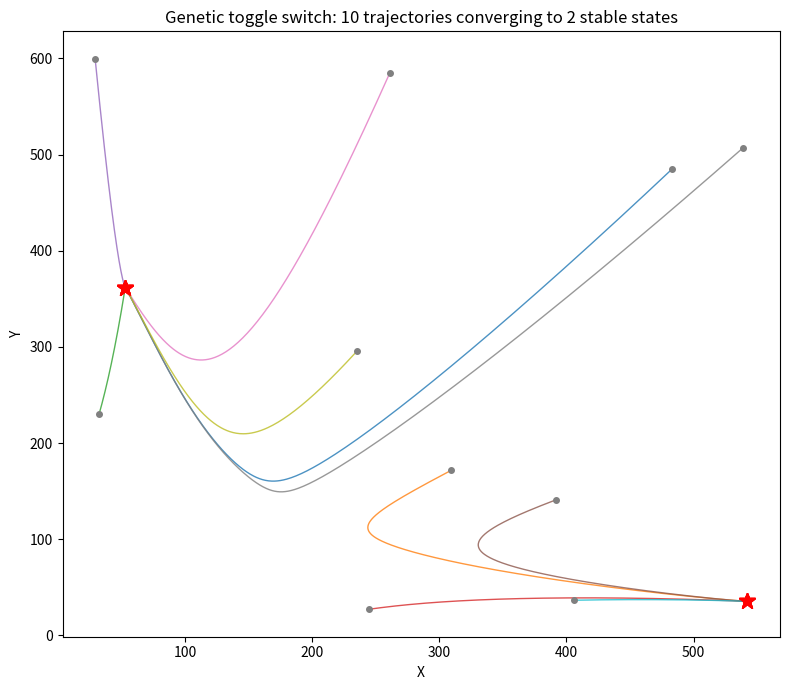

This chart was generated by the following Python code: (Note: this script raises an exception after producing the figure.)
import matplotlib
matplotlib.use("Agg")
import matplotlib.pyplot as plt
import numpy as np

# ---- Model parameters ----
gX0, gX1, Yth, nY, kX = 5.0, 50.0, 100.0, 4.0, 0.1
gY0, gY1, Xth, nX, kY = 4.0, 40.0, 150.0, 4.0, 0.12

# ---- Vector field: state s = [X, Y] -> derivative [dX/dt, dY/dt] ----
def f(s):
    X, Y = s[0], s[1]
    dX = gX0 + gX1 / (1.0 + (Y / Yth) ** nY) - kX * X
    dY = gY0 + gY1 / (1.0 + (X / Xth) ** nX) - kY * Y
    return np.array([dX, dY])

# ---- Explicit vector RK4 step: state and each stage k1..k4 are 2-vectors ----
def rk4_step(s, h):
    k1 = f(s)              # slope at start
    k2 = f(s + 0.5 * h * k1)  # slope at midpoint using k1
    k3 = f(s + 0.5 * h * k2)  # slope at midpoint using k2
    k4 = f(s + h * k3)        # slope at end using k3
    return s + (h / 6.0) * (k1 + 2.0 * k2 + 2.0 * k3 + k4)  # weighted average

# ---- Integrate one trajectory ----
def integrate(s0, h, nsteps):
    traj = np.empty((nsteps + 1, 2))
    traj[0] = s0
    s = s0.copy()
    for i in range(nsteps):
        s = rk4_step(s, h)
        traj[i + 1] = s
    return traj

# ---- Ten random initial conditions in [0, 600] ----
rng = np.random.default_rng(5)
inits = rng.uniform(0.0, 600.0, size=(10, 2))

h = 0.1
nsteps = 20000  # long enough (t = 2000) to reach steady state given slow degradation

endpoints = []
plt.figure(figsize=(8, 7))
for j, s0 in enumerate(inits):
    traj = integrate(s0, h, nsteps)
    endpoints.append(traj[-1])
    plt.plot(traj[:, 0], traj[:, 1], lw=1.0, alpha=0.8)
    plt.plot(s0[0], s0[1], 'o', color='gray', ms=4)          # start
    plt.plot(traj[-1, 0], traj[-1, 1], '*', color='red', ms=12)  # end
    print(f"IC {j}: X0={s0[0]:.2f}, Y0={s0[1]:.2f} -> steady X={traj[-1,0]:.4f}, Y={traj[-1,1]:.4f}")

endpoints = np.array(endpoints)

plt.xlabel("X")
plt.ylabel("Y")
plt.title("Genetic toggle switch: 10 trajectories converging to 2 stable states")
plt.tight_layout()
plt.savefig("/private/tmp/claude-501/-Users-lvmy-neu-teaching-numericalR-numericalR/e8e9d206-e3a8-4079-be52-06334c0a89a5/scratchpad/eval/gen/3A.1.1_s5.png")

# ---- Bistability check: cluster the endpoints ----
# Group endpoints by proximity (tolerance small relative to state scale).
tol = 5.0
clusters = []  # list of representative steady states
labels = []
for p in endpoints:
    placed = False
    for ci, c in enumerate(clusters):
        if np.linalg.norm(p - c) < tol:
            labels.append(ci)
            placed = True
            break
    if not placed:
        clusters.append(p)
        labels.append(len(clusters) - 1)

clusters = np.array(clusters)
labels = np.array(labels)

print(f"\nNumber of distinct stable steady states found: {len(clusters)}")
for ci, c in enumerate(clusters):
    count = int(np.sum(labels == ci))
    print(f"  State {ci}: X={c[0]:.4f}, Y={c[1]:.4f}  (reached by {count} of 10 trajectories)")

if len(clusters) == 2:
    sep_X = abs(clusters[0, 0] - clusters[1, 0])
    sep_Y = abs(clusters[0, 1] - clusters[1, 1])
    print(f"Separation between the two states: dX={sep_X:.4f}, dY={sep_Y:.4f}")
    print("Bistable: all trajectories settle onto exactly TWO distinct stable states.")
else:
    print("Did not find exactly two states; system does not appear cleanly bistable under this test.")

# Explanation:
print("\nExplanation: Because every one of the many random starts relaxes to one of only")
print("two clearly separated (X,Y) fixed points, we confirm the switch is bistable rather")
print("than having a single or continuous set of attractors.")
